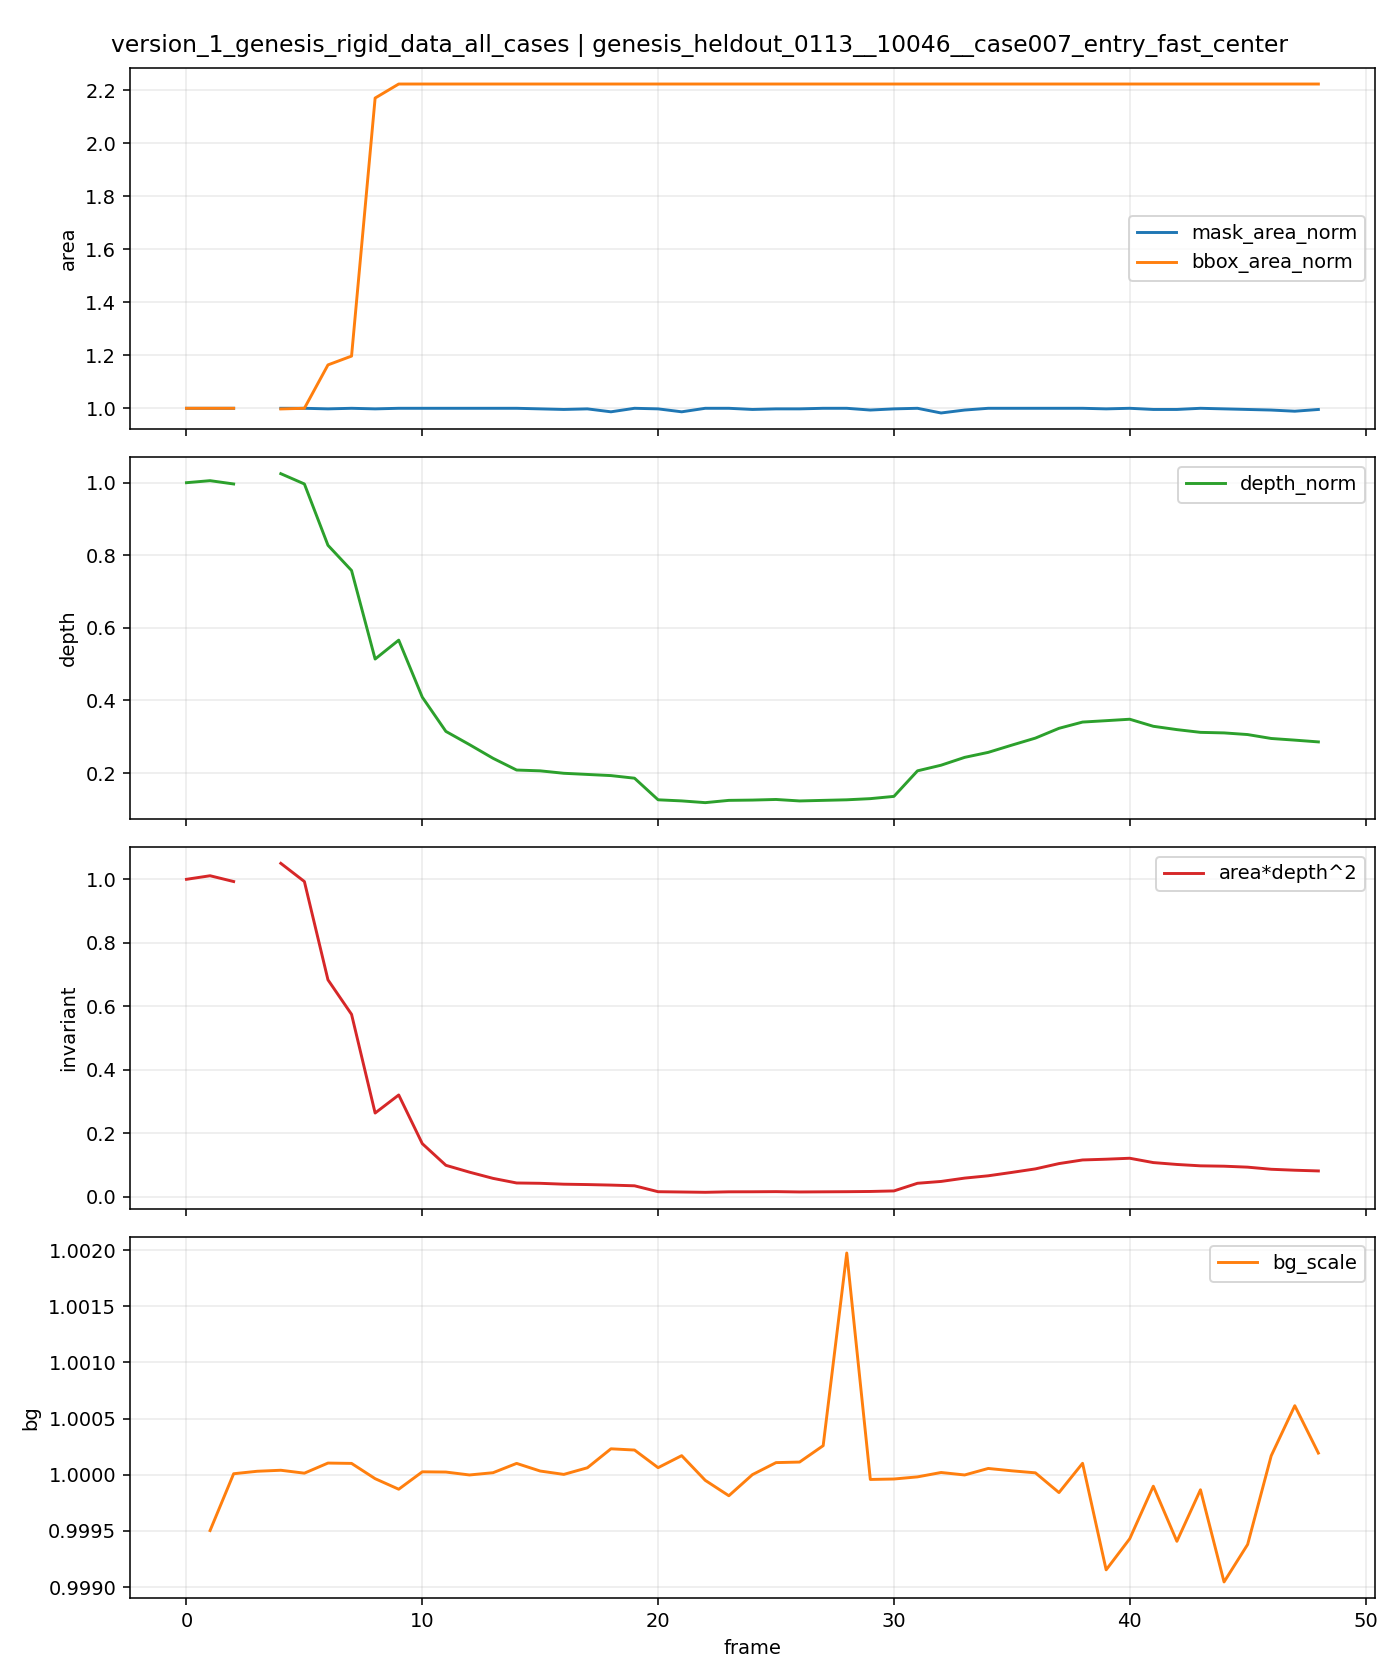

The table this chart was drawn from, first rows:
t, is_context, is_future, mask_area, bbox_area, fill_ratio, depth_median, area_depth2, bg_scale, mask_area_norm, bbox_area_norm, depth_norm, area_depth2_norm
0, 1, 0, 452, 812, 0.5566, 219.4, 21766362, , 1.0, 1.0, 1.0, 1.0
1, 1, 0, 452, 812, 0.5566, 220.7, 22010651, 0.9995, 1.0, 1.0, 1.006, 1.011
2, 1, 0, 452, 812, 0.5566, 218.7, 21613484, 1, 1.0, 1.0, 0.9965, 0.993
3, 1, 0, 0, 0, 0.0, , , 1, , , , 
4, 0, 1, 452, 810, 0.558, 224.9, 22861350, 1, 1.0, 0.9975, 1.025, 1.05
5, 0, 1, 452, 812, 0.5566, 218.7, 21614274, 1, 1.0, 1.0, 0.9965, 0.993
6, 0, 1, 451, 945, 0.4772, 181.6, 14873986, 1, 0.9978, 1.164, 0.8276, 0.6833
7, 0, 1, 452, 972, 0.465, 166.3, 12507588, 1, 1.0, 1.197, 0.758, 0.5746
8, 0, 1, 451, 1763, 0.2558, 112.8, 5740284, 1, 0.9978, 2.171, 0.5141, 0.2637
9, 0, 1, 452, 1806, 0.2503, 124.2, 6977949, 0.9999, 1.0, 2.224, 0.5662, 0.3206
10, 0, 1, 452, 1806, 0.2503, 89.77, 3642146, 1, 1.0, 2.224, 0.4091, 0.1673
11, 0, 1, 452, 1806, 0.2503, 69.08, 2156777, 1, 1.0, 2.224, 0.3148, 0.09909
12, 0, 1, 452, 1806, 0.2503, 61.09, 1686969, 1, 1.0, 2.224, 0.2784, 0.0775
13, 0, 1, 452, 1806, 0.2503, 52.81, 1260772, 1, 1.0, 2.224, 0.2407, 0.05792
14, 0, 1, 452, 1806, 0.2503, 45.71, 944494, 1, 1.0, 2.224, 0.2083, 0.04339
15, 0, 1, 451, 1806, 0.2497, 45.23, 922471, 1, 0.9978, 2.224, 0.2061, 0.04238
16, 0, 1, 450, 1806, 0.2492, 43.75, 861446, 1, 0.9956, 2.224, 0.1994, 0.03958
17, 0, 1, 451, 1806, 0.2497, 43.05, 835917, 1, 0.9978, 2.224, 0.1962, 0.0384
18, 0, 1, 446, 1806, 0.247, 42.35, 799949, 1, 0.9867, 2.224, 0.193, 0.03675
19, 0, 1, 452, 1806, 0.2503, 40.78, 751496, 1, 1.0, 2.224, 0.1858, 0.03453
20, 0, 1, 451, 1806, 0.2497, 27.71, 346423, 1, 0.9978, 2.224, 0.1263, 0.01592
21, 0, 1, 446, 1806, 0.247, 27.05, 326291, 1, 0.9867, 2.224, 0.1233, 0.01499
22, 0, 1, 452, 1806, 0.2503, 26, 305529, 1, 1.0, 2.224, 0.1185, 0.01404
23, 0, 1, 452, 1806, 0.2503, 27.37, 338675, 0.9998, 1.0, 2.224, 0.1247, 0.01556
24, 0, 1, 450, 1806, 0.2492, 27.55, 341539, 1, 0.9956, 2.224, 0.1255, 0.01569
25, 0, 1, 451, 1806, 0.2497, 27.92, 351491, 1, 0.9978, 2.224, 0.1272, 0.01615
26, 0, 1, 451, 1806, 0.2497, 27.03, 329388, 1, 0.9978, 2.224, 0.1232, 0.01513
27, 0, 1, 452, 1806, 0.2503, 27.37, 338675, 1, 1.0, 2.224, 0.1247, 0.01556
28, 0, 1, 452, 1806, 0.2503, 27.71, 347191, 1.002, 1.0, 2.224, 0.1263, 0.01595
29, 0, 1, 449, 1806, 0.2486, 28.42, 362554, 1, 0.9934, 2.224, 0.1295, 0.01666
30, 0, 1, 451, 1806, 0.2497, 29.77, 399834, 1, 0.9978, 2.224, 0.1357, 0.01837
31, 0, 1, 452, 1806, 0.2503, 45.23, 924517, 1, 1.0, 2.224, 0.2061, 0.04247
32, 0, 1, 444, 1806, 0.2458, 48.63, 1050178, 1, 0.9823, 2.224, 0.2216, 0.04825
33, 0, 1, 449, 1806, 0.2486, 53.37, 1279056, 1, 0.9934, 2.224, 0.2432, 0.05876
34, 0, 1, 452, 1806, 0.2503, 56.4, 1437590, 1, 1.0, 2.224, 0.257, 0.06605
35, 0, 1, 452, 1806, 0.2503, 60.77, 1669233, 1, 1.0, 2.224, 0.2769, 0.07669
36, 0, 1, 452, 1806, 0.2503, 65.02, 1910934, 1, 1.0, 2.224, 0.2963, 0.08779
37, 0, 1, 452, 1806, 0.2503, 70.93, 2274362, 0.9998, 1.0, 2.224, 0.3232, 0.1045
38, 0, 1, 452, 1806, 0.2503, 74.72, 2523415, 1, 1.0, 2.224, 0.3405, 0.1159
39, 0, 1, 451, 1806, 0.2497, 75.56, 2574968, 0.9992, 0.9978, 2.224, 0.3443, 0.1183
40, 0, 1, 452, 1806, 0.2503, 76.43, 2640379, 0.9994, 1.0, 2.224, 0.3483, 0.1213
41, 0, 1, 450, 1806, 0.2492, 72.16, 2343373, 0.9999, 0.9956, 2.224, 0.3288, 0.1077
42, 0, 1, 450, 1806, 0.2492, 70.15, 2214586, 0.9994, 0.9956, 2.224, 0.3197, 0.1017
43, 0, 1, 452, 1806, 0.2503, 68.49, 2120525, 0.9999, 1.0, 2.224, 0.3121, 0.09742
44, 0, 1, 451, 1806, 0.2497, 68.16, 2095433, 0.999, 0.9978, 2.224, 0.3106, 0.09627
45, 0, 1, 450, 1806, 0.2492, 67.16, 2029891, 0.9994, 0.9956, 2.224, 0.3061, 0.09326
46, 0, 1, 449, 1806, 0.2486, 64.79, 1884962, 1, 0.9934, 2.224, 0.2953, 0.0866
47, 0, 1, 447, 1806, 0.2475, 63.79, 1819087, 1.001, 0.9889, 2.224, 0.2907, 0.08357
48, 0, 1, 450, 1806, 0.2492, 62.72, 1770322, 1, 0.9956, 2.224, 0.2858, 0.08133
